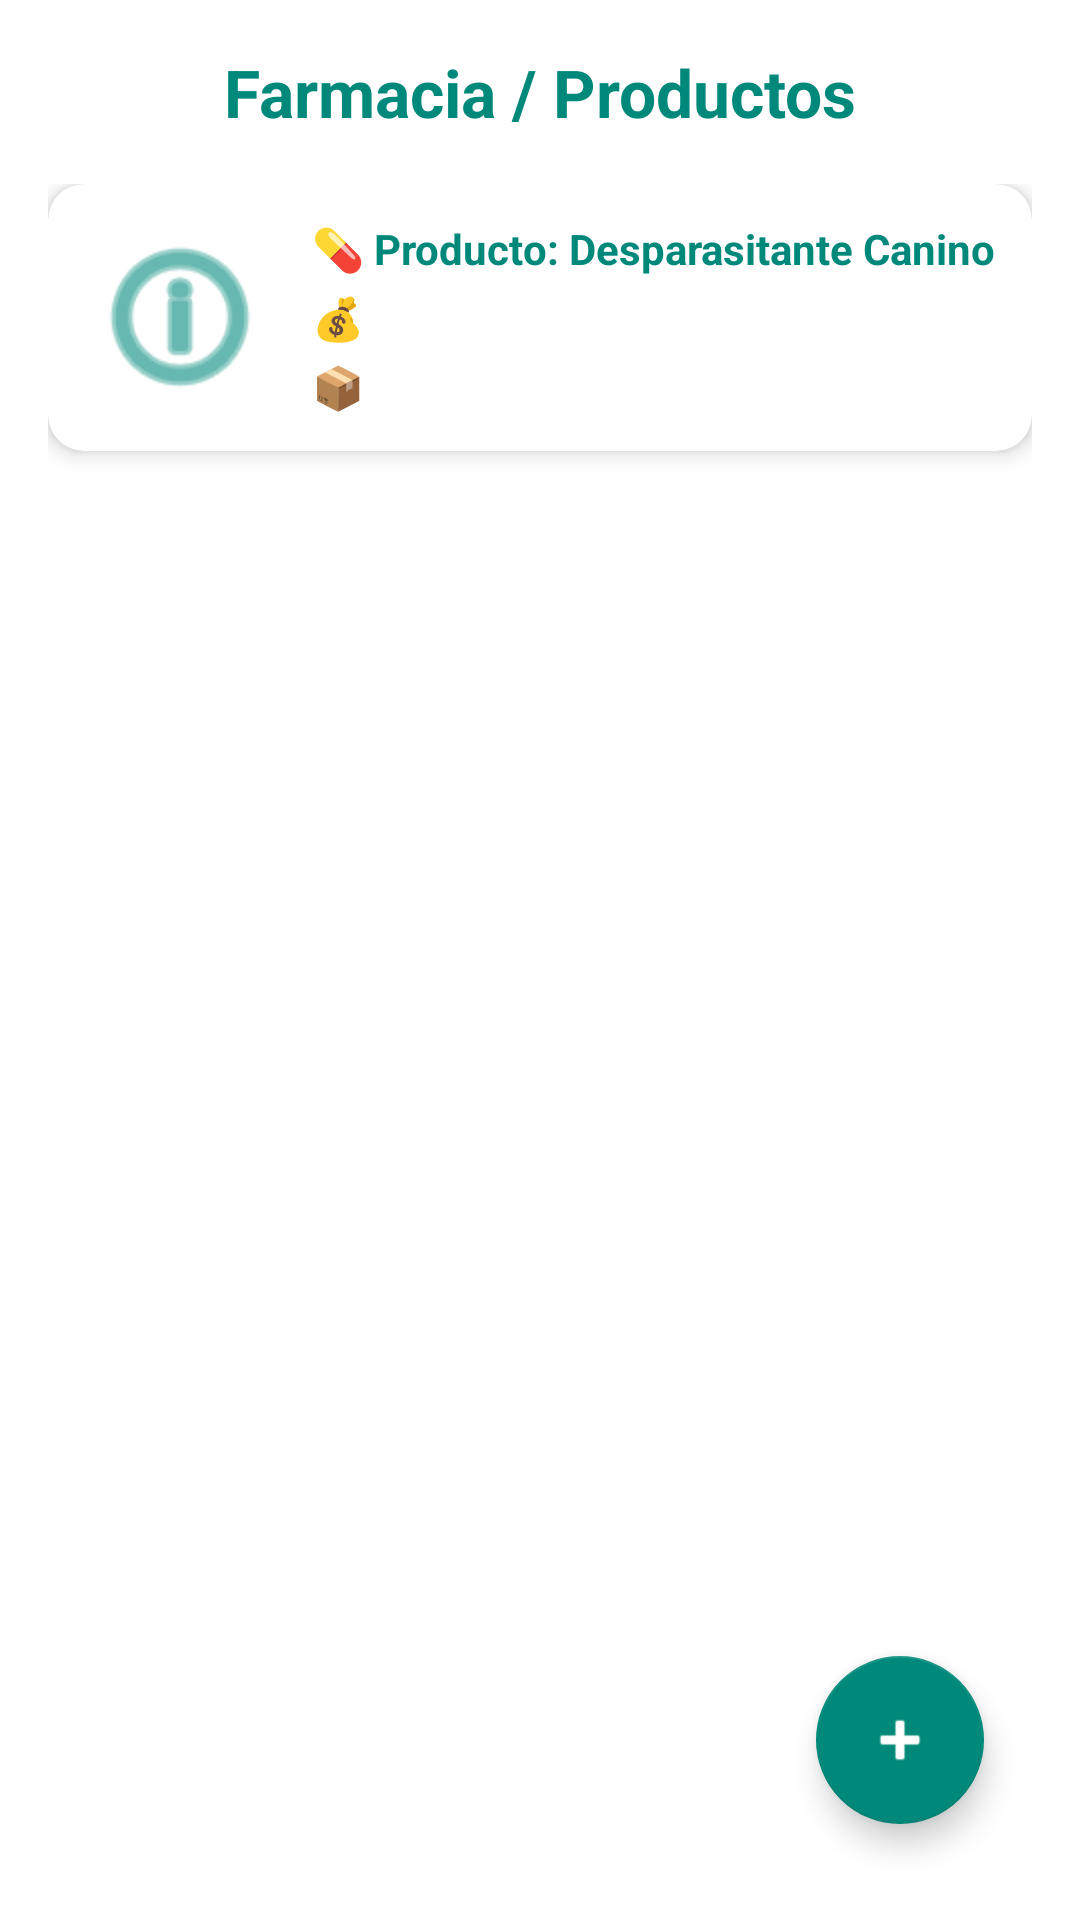

Layout XML and referenced resources for this Android screen:
<!-- AndroidManifest.xml: application theme Theme.ClinicaVeterinariaApp -->
<!-- res/layout/fragment_farmacia.xml -->
<?xml version="1.0" encoding="utf-8"?>
<LinearLayout xmlns:android="http://schemas.android.com/apk/res/android"
    xmlns:app="http://schemas.android.com/apk/res-auto"
    android:orientation="vertical"
    android:layout_width="match_parent"
    android:layout_height="match_parent"
    android:background="@android:color/white"
    android:padding="16dp">

    
    <TextView
        android:id="@+id/title_farmacia"
        android:layout_width="match_parent"
        android:layout_height="wrap_content"
        android:text="@string/titulo_farmacia"
        android:textColor="#00897B"
        android:textSize="22sp"
        android:textStyle="bold"
        android:gravity="center"
        android:layout_marginBottom="16dp" />

    
    <ScrollView
        android:layout_width="match_parent"
        android:layout_height="0dp"
        android:layout_weight="1">

        <LinearLayout
            android:id="@+id/contenedor_productos"
            android:orientation="vertical"
            android:layout_width="match_parent"
            android:layout_height="wrap_content">

            
            <androidx.cardview.widget.CardView
                android:layout_width="match_parent"
                android:layout_height="wrap_content"
                android:layout_marginBottom="12dp"
                app:cardCornerRadius="12dp"
                app:cardElevation="4dp">

                <LinearLayout
                    android:orientation="horizontal"
                    android:layout_width="match_parent"
                    android:layout_height="wrap_content"
                    android:padding="12dp">

                    <ImageView
                        android:layout_width="64dp"
                        android:layout_height="64dp"
                        android:src="@android:drawable/ic_menu_info_details"
                        android:tint="#00897B"
                        android:contentDescription="@string/img_producto_desc"
                        android:layout_gravity="center_vertical" />

                    <LinearLayout
                        android:orientation="vertical"
                        android:layout_width="match_parent"
                        android:layout_height="wrap_content"
                        android:layout_marginStart="12dp">

                        <TextView
                            android:layout_width="match_parent"
                            android:layout_height="wrap_content"
                            android:text="@string/producto_nombre"
                            android:textSize="14sp"
                            android:textStyle="bold"
                            android:textColor="#00897B" />

                        <TextView
                            android:layout_width="match_parent"
                            android:layout_height="wrap_content"
                            android:text="@string/producto_precio"
                            android:textSize="14sp"
                            android:textColor="#FFFFFF"
                            android:layout_marginTop="4dp" />

                        <TextView
                            android:layout_width="match_parent"
                            android:layout_height="wrap_content"
                            android:text="@string/producto_stock"
                            android:textSize="14sp"
                            android:textColor="#FFFFFF"
                            android:layout_marginTop="4dp" />
                    </LinearLayout>
                </LinearLayout>
            </androidx.cardview.widget.CardView>

        </LinearLayout>
    </ScrollView>

    
    <com.google.android.material.floatingactionbutton.FloatingActionButton
        android:id="@+id/btn_agregar_producto"
        android:layout_width="wrap_content"
        android:layout_height="wrap_content"
        android:layout_gravity="end"
        android:layout_margin="16dp"
        app:srcCompat="@android:drawable/ic_input_add"
        android:contentDescription="@string/agregar_producto"
        app:tint="@android:color/white"
        app:backgroundTint="#00897B" />

</LinearLayout>
<!-- resources referenced by this layout -->
<resources>
  <string name="agregar_producto">Agregar nuevo producto</string>
  <string name="img_producto_desc">Imagen del producto</string>
  <string name="producto_nombre">💊 Producto: Desparasitante Canino</string>
  <string name="producto_precio">💰 Precio: $120.00 MXN</string>
  <string name="producto_stock">📦 Stock disponible: 25 unidades</string>
  <string name="titulo_farmacia">Farmacia / Productos</string>
  <style name="Theme.ClinicaVeterinariaApp" parent="Theme.MaterialComponents.Light.NoActionBar">
          <item name="colorPrimary">@color/primary</item>
          <item name="colorPrimaryVariant">@color/teal_700</item>
          <item name="colorOnPrimary">@color/white</item>
          <item name="colorSecondary">@color/teal_200</item>
          <item name="android:statusBarColor">@color/white</item>
          <item name="android:navigationBarColor">@color/white</item>
      </style>
  <color name="primary">#00897B</color>
  <color name="teal_700">#00796B</color>
  <color name="white">#FFFFFF</color>
  <color name="teal_200">#80CBC4</color>
</resources>
